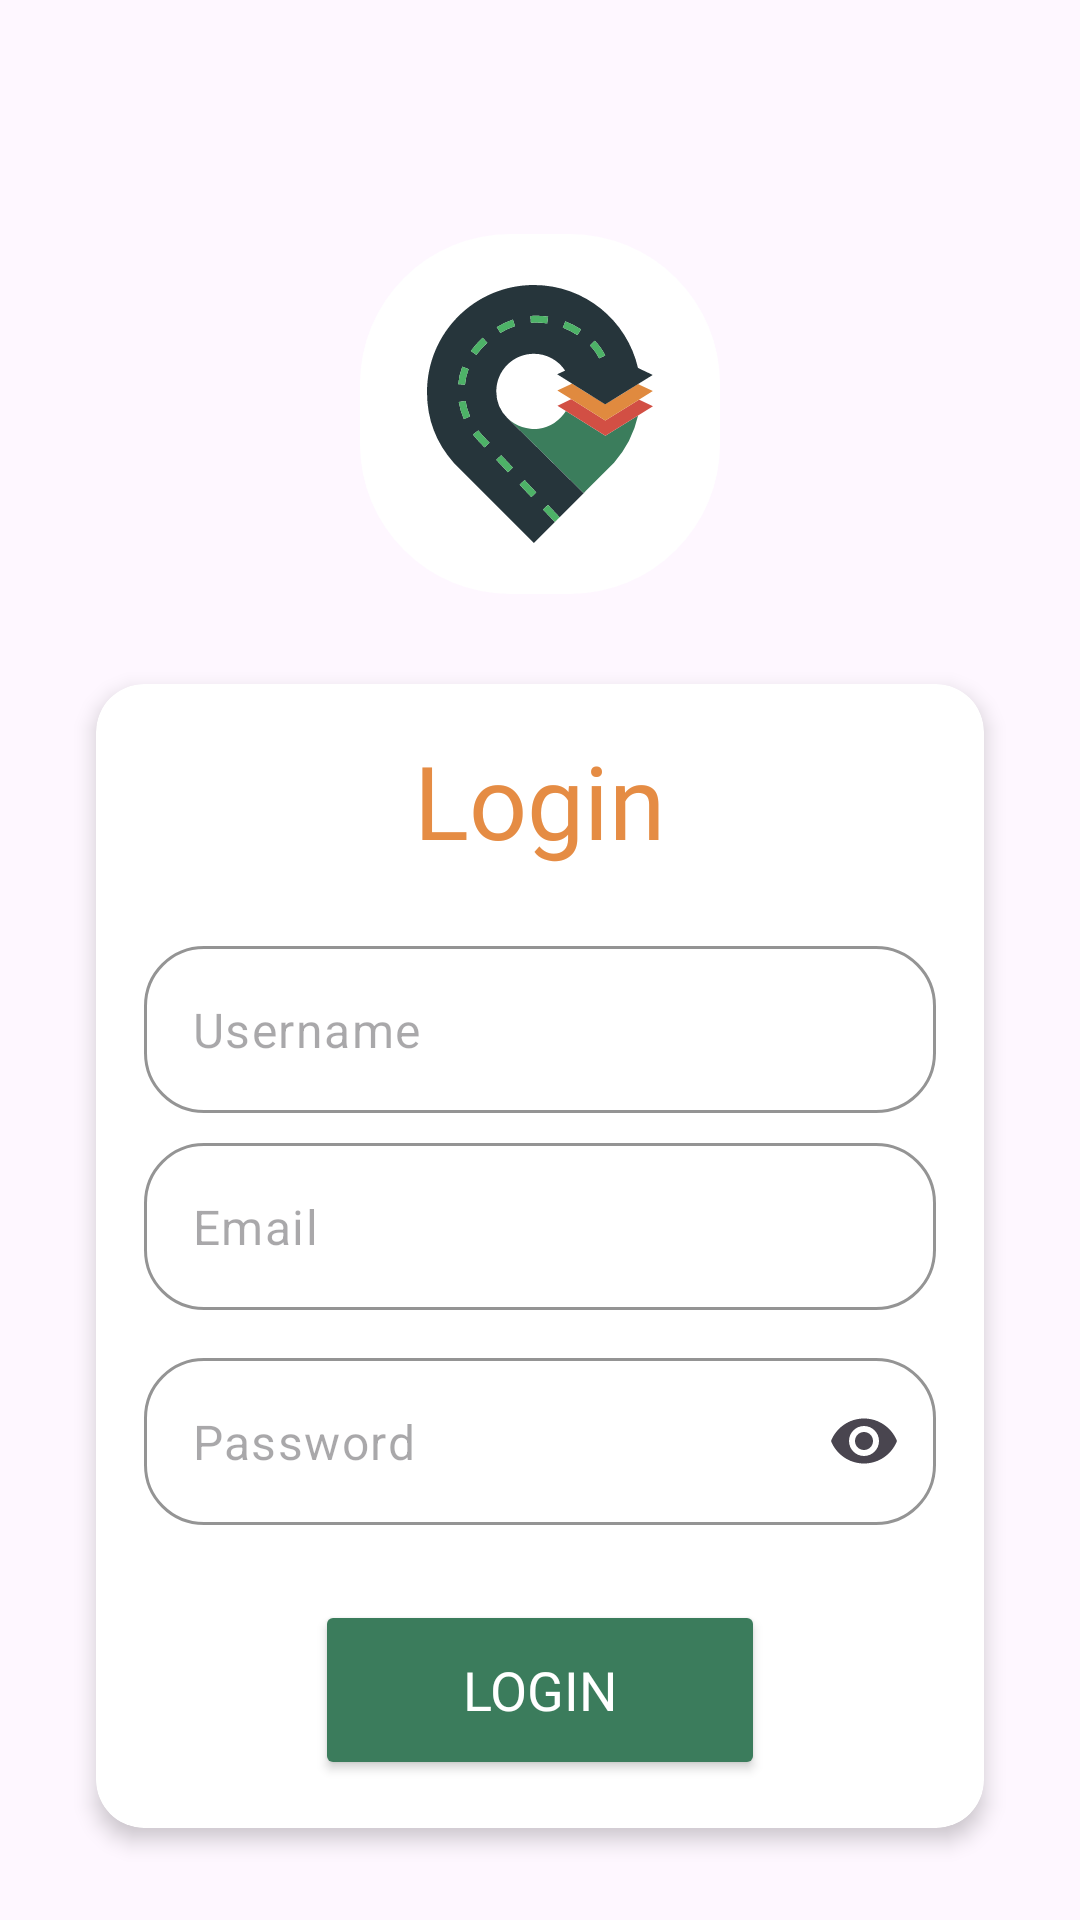

Produce the Android XML layout that renders to this screen, including the resource entries it uses.
<!-- AndroidManifest.xml: application theme Theme.SanGawa -->
<!-- res/layout/common_form.xml -->
<?xml version="1.0" encoding="utf-8"?>
<androidx.constraintlayout.widget.ConstraintLayout xmlns:android="http://schemas.android.com/apk/res/android"
    xmlns:app="http://schemas.android.com/apk/res-auto"
    xmlns:tools="http://schemas.android.com/tools"
    android:layout_width="match_parent"
    android:layout_height="wrap_content">

    <ImageView
        android:id="@+id/logo"
        android:layout_width="120dp"
        android:layout_height="120dp"
        android:layout_gravity="center"
        android:background="@drawable/white_circle"
        android:importantForAccessibility="no"
        android:padding="17dp"
        app:layout_constraintBottom_toBottomOf="parent"
        app:layout_constraintEnd_toEndOf="parent"
        app:layout_constraintStart_toStartOf="parent"
        app:layout_constraintTop_toTopOf="parent"
        app:layout_constraintVertical_bias="0.15"
        app:srcCompat="@drawable/logo" />

    <androidx.cardview.widget.CardView
        android:id="@+id/container"
        android:layout_width="0dp"
        android:layout_height="wrap_content"
        android:layout_marginHorizontal="32dp"
        android:layout_marginTop="30dp"
        app:cardCornerRadius="16dp"
        app:cardElevation="4dp"
        app:layout_constraintTop_toBottomOf="@id/logo"
        app:layout_constraintStart_toStartOf="parent"
        app:layout_constraintEnd_toEndOf="parent"
        app:layout_constraintHorizontal_bias="0">

        <LinearLayout
            android:layout_width="match_parent"
            android:layout_height="wrap_content"
            android:orientation="vertical"
            android:padding="16dp">

            <TextView
                android:id="@+id/title"
                android:layout_width="wrap_content"
                android:layout_height="wrap_content"
                android:layout_gravity="center_horizontal"
                android:fontFamily="@font/konkhmer_sleokchher"
                android:text="Login"
                android:textSize="34sp"
                android:textColor="#E58C44"
                android:layout_marginBottom="16dp"
                tools:ignore="HardcodedText" />

            <com.google.android.material.textfield.TextInputLayout
                android:id="@+id/username_layout"
                android:layout_width="match_parent"
                android:layout_height="wrap_content"
                android:layout_marginTop="10dp"
                app:boxBackgroundColor="@color/white"
                app:boxCornerRadiusBottomEnd="20dp"
                app:boxCornerRadiusBottomStart="20dp"
                app:boxCornerRadiusTopEnd="20dp"
                app:boxCornerRadiusTopStart="20dp"
                app:hintEnabled="false"
                app:boxStrokeColor="#3B7C5C"
                app:cursorColor="#3B7C5C"
                app:boxBackgroundMode="outline">

                <com.google.android.material.textfield.TextInputEditText
                    android:id="@+id/username"
                    android:layout_width="match_parent"
                    android:layout_height="wrap_content"
                    android:hint="Username"
                    android:inputType="textPersonName"
                    android:textColor="#26353B"
                    android:textSize="16sp"
                    tools:ignore="HardcodedText" />
            </com.google.android.material.textfield.TextInputLayout>


            <com.google.android.material.textfield.TextInputLayout
                android:id="@+id/email_layout"
                android:layout_width="match_parent"
                android:layout_height="wrap_content"
                android:layout_marginTop="10dp"
                app:boxBackgroundColor="@color/white"
                app:boxCornerRadiusBottomEnd="20dp"
                app:boxCornerRadiusBottomStart="20dp"
                app:boxCornerRadiusTopEnd="20dp"
                app:boxCornerRadiusTopStart="20dp"
                app:hintEnabled="false"
                app:boxStrokeColor="#3B7C5C"
                app:cursorColor="#3B7C5C"
                app:boxBackgroundMode="outline">

                <com.google.android.material.textfield.TextInputEditText
                    android:id="@+id/email"
                    android:layout_width="match_parent"
                    android:layout_height="wrap_content"
                    android:hint="Email"
                    android:inputType="textEmailAddress"
                    android:textColor="#26353B"
                    android:textSize="16sp"
                    tools:ignore="HardcodedText" />
            </com.google.android.material.textfield.TextInputLayout>

            <com.google.android.material.textfield.TextInputLayout
                android:id="@+id/password_layout"
                android:layout_width="match_parent"
                android:layout_height="wrap_content"
                android:layout_marginTop="16dp"
                app:boxBackgroundColor="@color/white"
                app:boxCornerRadiusBottomEnd="20dp"
                app:boxCornerRadiusBottomStart="20dp"
                app:boxCornerRadiusTopEnd="20dp"
                app:boxCornerRadiusTopStart="20dp"
                app:hintEnabled="false"
                app:boxStrokeColor="#3B7C5C"
                app:cursorColor="#3B7C5C"
                app:boxBackgroundMode="outline"
                app:endIconMode="password_toggle">

                <com.google.android.material.textfield.TextInputEditText
                    android:id="@+id/password"
                    android:layout_width="match_parent"
                    android:layout_height="wrap_content"
                    android:hint="Password"
                    android:inputType="textPassword"
                    android:textColor="#26353B"
                    android:textSize="16sp"
                    tools:ignore="HardcodedText" />
            </com.google.android.material.textfield.TextInputLayout>

            <Button
                android:id="@+id/action_button"
                android:layout_width="150dp"
                android:layout_height="60dp"
                android:layout_marginTop="25dp"
                android:backgroundTint="#3B7C5C"
                android:paddingTop="10dp"
                android:fontFamily="@font/konkhmer_sleokchher"
                android:text="LOGIN"
                android:textAlignment="center"
                android:layout_gravity="center_horizontal"
                android:textColor="@color/white"
                android:textSize="18sp"
                tools:ignore="HardcodedText" />
        </LinearLayout>
    </androidx.cardview.widget.CardView>
</androidx.constraintlayout.widget.ConstraintLayout>
<!-- resources referenced by this layout -->
<resources>
  <color name="white">#FFFFFFFF</color>
  <!-- drawable logo: vector/xml drawable (drawable, 4057 chars, omitted) -->
  <!-- drawable white_circle (drawable) -->
  <?xml version="1.0" encoding="utf-8"?>
  <shape xmlns:android="http://schemas.android.com/apk/res/android">
      <solid android:color="@color/white"/>  
      <corners android:radius="50dp"/>
  </shape>
  <style name="Theme.SanGawa" parent="Base.Theme.SanGawa" />
  <style name="Base.Theme.SanGawa" parent="Theme.Material3.Light.NoActionBar">
          <item name="android:colorControlActivated">@color/deep_blue</item>
          <item name="android:navigationBarColor">@color/deep_blue</item>
          <item name="android:statusBarColor">@color/deep_blue</item>
          <item name="android:windowLightStatusBar">false</item>
      </style>
  <color name="deep_blue">#26353B</color>
</resources>
